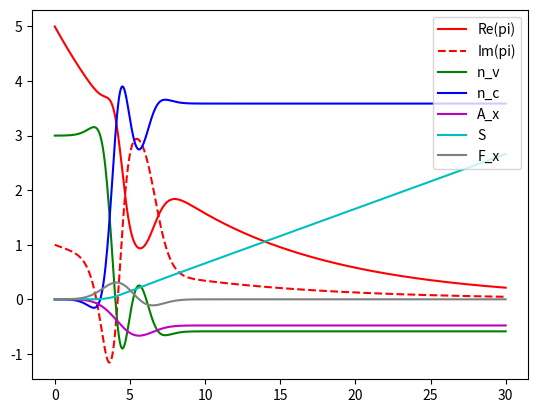

Python code for this plot:
import math, cmath
import numpy as np
from scipy.integrate import ode
from scipy.integrate import quad
from scipy.special import erf #for analytic
from scipy.special import wofz
import matplotlib.pyplot as plt

#some constants
log2 = math.log(2)
slog2 = math.sqrt(math.log(2))
spilog2 = math.sqrt(math.pi/math.log(2))
atomic_dist = (5.32, 6.14, 9.83)                                    #atomic distances
band_amps_v = ((-0.0928, 0.0705, 0.0200, -0.0012, 0.0029, 0.0006),  #band amplitudes
               (-0.0307, 0.0307, 0, 0, 0, 0),
               (-0.0059, 0.0059, 0, 0, 0, 0))
band_amps_c = ((0.0898, -0.0814, -0.0024, -0.0048, -0.0003, -0.0009),
               (0.1147, -0.1147, 0, 0, 0, 0),
               (0.0435, -0.0435, 0, 0, 0, 0))
E_g = 0 #gap energy
d_0x = 3.46 #x-component of the dipole moment

F_0 = 1 #laser field parameters
omega_0 = .28
t_0 = 5

T_2 = 10 #damping factor

#some precached numbers for analytic vector potential
prefactor = -2.5*F_0*omega_0*spilog2
a_anl = 1j*slog2/(5.*omega_0)
b_anl = (-1j*t_0*2*log2-25*omega_0*omega_0*omega_0)/(10*omega_0*slog2)
shift = 2*math.exp(-25*omega_0*omega_0*omega_0*omega_0/(4*log2))*math.cos(t_0*omega_0)

#dispersion curve
def Epsilon(k):
    total = E_g
    for i in range(0, 3):       #iterating over directions
        for j in range(0, 6):   #cosine sum
            total += (band_amps_c[i][j]-band_amps_v[i][j])*math.cos(j*k[i]*atomic_dist[i])/3
    return total

#we only have 1D field
#x-component of the laser field
def F_x(t):
    return F_0*math.cos(omega_0*t)*math.exp(-log2*(t-t_0)*(t-t_0)/(25*omega_0*omega_0))
#x-component of the vector potential, temporal integral of the laser field
def A_x(t):
    #return analytic_A_x(t)
    return -quad(F_x, -np.inf, t, limit=500)[0]

#analytic vector potential
def analytic_A_x(t):
    aux = (wofz(a_anl*t+b_anl)*cmath.exp(-1j*omega_0*t)).real
    return prefactor*(shift - math.exp(-log2*(t-t_0)*(t-t_0)/(25*omega_0*omega_0))*aux)

#action integral
def S(K, t):
    return quad(lambda t, K: Epsilon([K[0]+A_x(t), K[1], K[2]]), -np.inf, t, args=K, limit=500)[0]

#--------------------------------------------------------------------------------------------------

K = [0, 0, 0]
#initial condition
t_init = 0
t_end = 30
samples = 500

pi_init = 5 + 1j
n_v_init = 3
n_c_init = 0
A_x_init = A_x(t_init)
S_init = S(K, t_init)

print('t_init = %f' % t_init)
print('t_end = %f' % t_end)
print('A_x_init = %.15f' % A_x_init)
print('S_init = %.15f' % S_init)

#contains the ODE system RHS
def RHS(t, X):
    pi = X[0]
    n_v = X[1]
    n_c = X[2]
    A_x = X[3]
    S = X[3]
    pi_dot = -pi/T_2 -1j*d_0x*F_x(t)*(n_v-n_c)*cmath.exp(-1j*S)
    n_v_dot = 2*d_0x*F_x(t)*(pi*cmath.exp(1j*S)).imag
    n_c_dot = -n_v_dot
    A_x_dot = -F_x(t)
    S_dot = Epsilon([K[0]+A_x.real, K[1], K[2]])
    return [pi_dot, n_v_dot, n_c_dot, A_x_dot, S_dot]

#initializes the integrator
#https://docs.scipy.org/doc/scipy/reference/generated/scipy.integrate.ode.html
intg = ode(RHS).set_integrator('zvode', method='bdf', nsteps=5000)

#integrates the problem to get results
times = np.linspace(t_init, t_end, samples)
pi_Re = []
pi_Im = []
n_v = []
n_c = []
Ss = []
A_xs = []
F_xs = []
aA_xs = []

tlen = len(times)
ind = 0
for t in times:
    ind += 1
    intg.set_initial_value([pi_init, n_v_init, n_c_init, A_x_init, S_init], t_init)
    intg.integrate(t)
    pi_Re.append(intg.y[0].real)
    pi_Im.append(intg.y[0].imag)
    n_v.append(intg.y[1].real)
    n_c.append(intg.y[2].real)
    A_xs.append(intg.y[3].real)
    Ss.append(intg.y[4].real)
    F_xs.append(F_x(t))
    aA_xs.append(analytic_A_x(t))
    print('Progress: %d%%' % (ind/tlen * 100), end = '\r')

plt.plot(times, pi_Re, 'r', label='Re(pi)')
plt.plot(times, pi_Im, 'r', linestyle='--', label='Im(pi)')
plt.plot(times, n_v, 'g', label='n_v')
plt.plot(times, n_c, 'b', label='n_c')
plt.plot(times, A_xs, 'm', label='A_x')
plt.plot(times, Ss, 'c', label='S')
plt.plot(times, F_xs, 'gray', label='F_x')
#plt.plot(times, aA_xs, 'lime', label='analytic_A_x')
plt.legend(loc='upper right')
plt.show()
